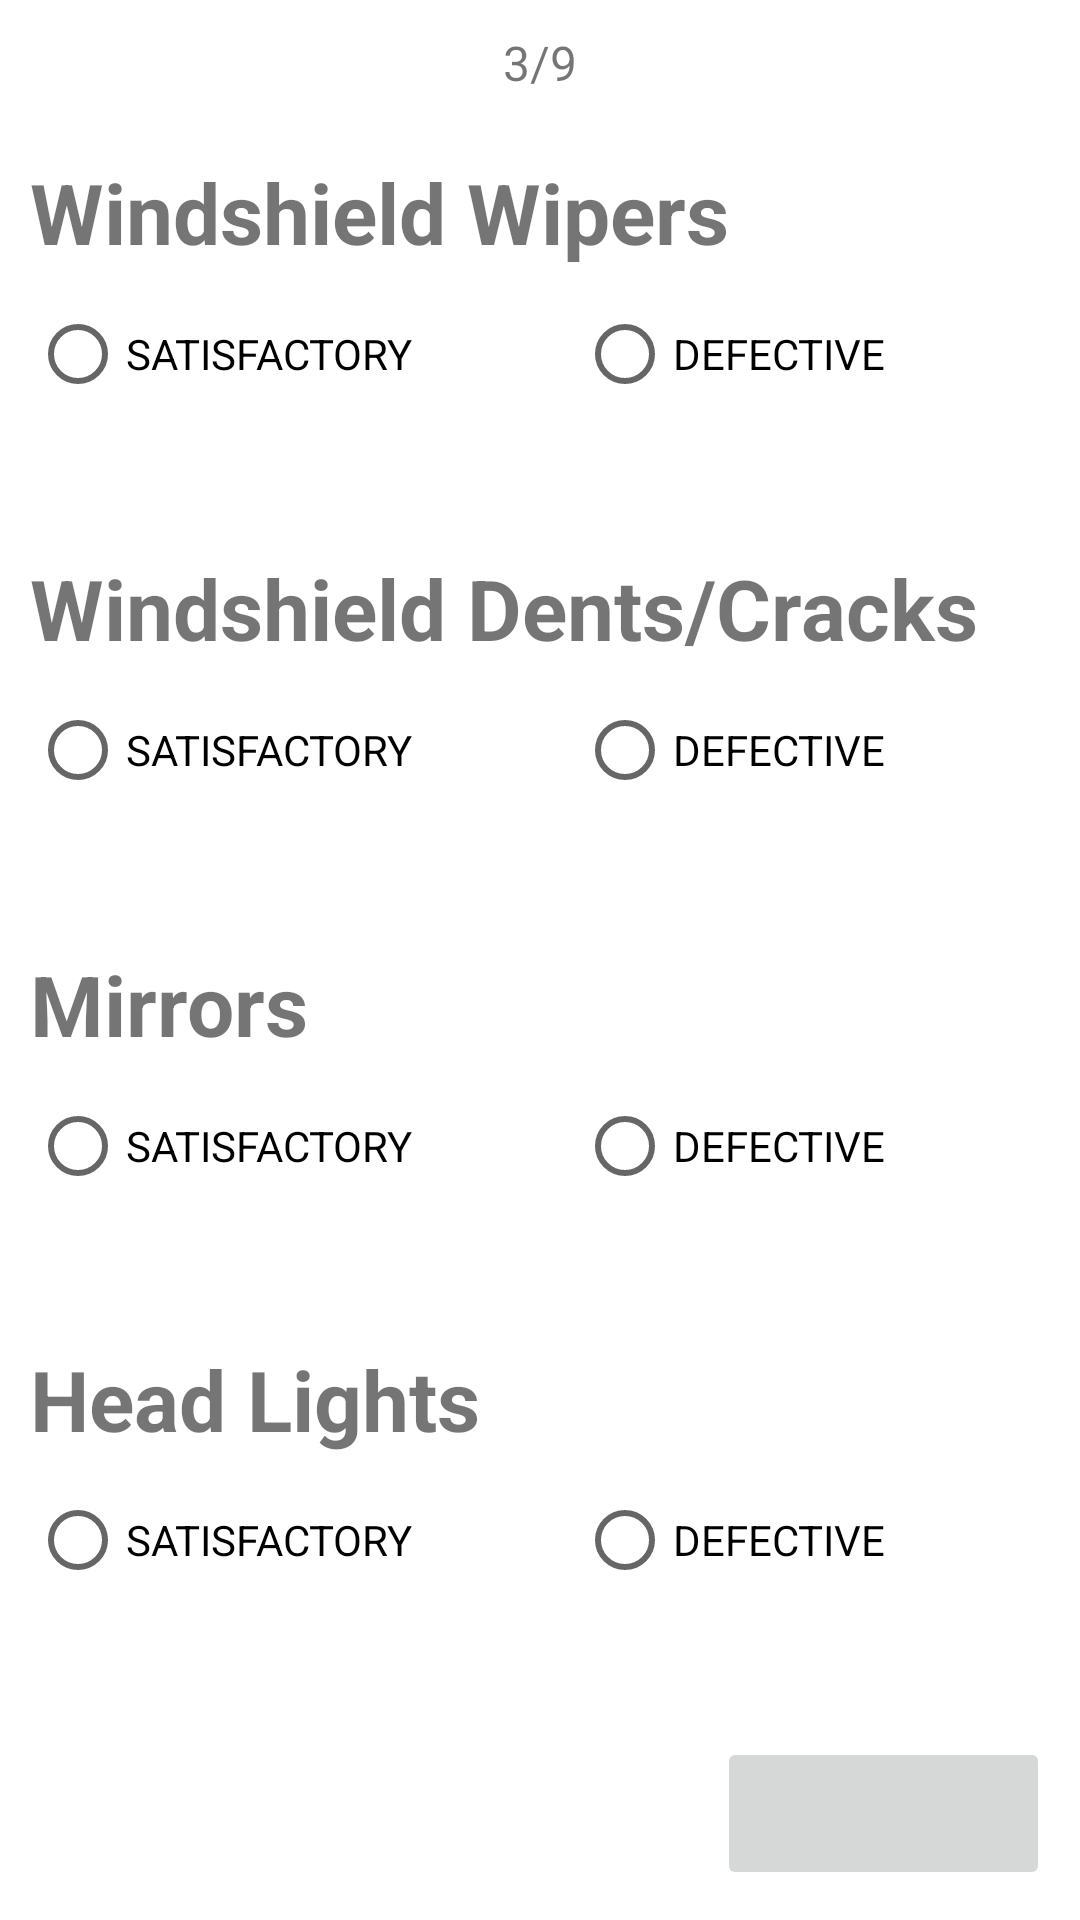

The Android layout XML behind this screen, and the referenced resources:
<!-- AndroidManifest.xml: application theme Theme.360APP -->
<!-- res/layout/activity_vehicle_pre_trip_inspection_next.xml -->
<?xml version="1.0" encoding="utf-8"?>
<LinearLayout xmlns:android="http://schemas.android.com/apk/res/android"
    xmlns:app="http://schemas.android.com/apk/res-auto"
    xmlns:tools="http://schemas.android.com/tools"
    android:layout_width="match_parent"
    android:layout_height="match_parent"
    tools:context=".Vehicle_PreTrip_Inspection_next">


    <LinearLayout
        android:layout_width="match_parent"
        android:layout_height="match_parent"
        android:layout_margin="10dp"
        android:orientation="vertical">

        <TextView
            android:id="@+id/textView_Page"
            android:layout_width="match_parent"
            android:layout_height="match_parent"
            android:layout_weight="1"
            android:text="3/9"
            android:textAlignment="center"
            android:textSize="16sp" />

        <TextView
            android:id="@+id/textView_WindshieldWipers"
            android:layout_width="match_parent"
            android:layout_height="match_parent"
            android:layout_weight="1"
            android:text="Windshield Wipers"
            android:textSize="28sp"
            android:textStyle="bold" />

        <RadioGroup
            android:id="@+id/radioGroup_WindshieldWipers"
            android:layout_width="match_parent"
            android:layout_height="wrap_content"
            android:orientation="horizontal">

            <RadioButton
                android:id="@+id/radioBtn_WindshieldWipersSatisfactory"
                android:layout_width="wrap_content"
                android:layout_height="wrap_content"
                android:layout_weight="1"
                android:onClick="onRadioButtonClicked"
                android:text="SATISFACTORY" />

            <RadioButton
                android:id="@+id/radioBtn_WindshieldWipersDefective"
                android:layout_width="wrap_content"
                android:layout_height="wrap_content"
                android:layout_weight="1"
                android:onClick="onRadioButtonClicked"
                android:text="DEFECTIVE" />
        </RadioGroup>

        <EditText
            android:id="@+id/editText_WindshieldWipersComments"
            android:layout_width="match_parent"
            android:layout_height="match_parent"
            android:layout_weight="1"
            android:ems="10"
            android:gravity="start|top"
            android:inputType=""
            android:visibility="invisible" />

        <TextView
            android:id="@+id/textView_WindshieldDentsCracks"
            android:layout_width="match_parent"
            android:layout_height="match_parent"
            android:layout_weight="1"
            android:text="Windshield Dents/Cracks"
            android:textSize="28sp"
            android:textStyle="bold" />

        <RadioGroup
            android:id="@+id/radioGroup_WindshieldDentsCracks"
            android:layout_width="match_parent"
            android:layout_height="wrap_content"
            android:orientation="horizontal">

            <RadioButton
                android:id="@+id/radioBtn_WindshieldDentsCracksSatisfactory"
                android:layout_width="wrap_content"
                android:layout_height="wrap_content"
                android:layout_weight="1"
                android:onClick="onRadioButtonClicked"
                android:text="SATISFACTORY" />

            <RadioButton
                android:id="@+id/radioBtn_WindshieldDentsCracksDefective"
                android:layout_width="wrap_content"
                android:layout_height="wrap_content"
                android:layout_weight="1"
                android:onClick="onRadioButtonClicked"
                android:text="DEFECTIVE" />

        </RadioGroup>

        <EditText
            android:id="@+id/editText_WindshieldDentsCracksComments"
            android:layout_width="match_parent"
            android:layout_height="match_parent"
            android:layout_weight="1"
            android:ems="10"
            android:gravity="start|top"
            android:inputType="textMultiLine"
            android:visibility="invisible" />

        <TextView
            android:id="@+id/textView_Mirrors"
            android:layout_width="match_parent"
            android:layout_height="match_parent"
            android:layout_weight="1"
            android:text="Mirrors"
            android:textSize="28sp"
            android:textStyle="bold" />

        <RadioGroup
            android:id="@+id/radioGroup_Mirrors"
            android:layout_width="match_parent"
            android:layout_height="wrap_content"
            android:orientation="horizontal">

            <RadioButton
                android:id="@+id/radioBtn_MirrorsSatisfactory"
                android:layout_width="wrap_content"
                android:layout_height="wrap_content"
                android:layout_weight="1"
                android:onClick="onRadioButtonClicked"
                android:text="SATISFACTORY" />

            <RadioButton
                android:id="@+id/radioBtn_MirrorsDefective"
                android:layout_width="wrap_content"
                android:layout_height="wrap_content"
                android:layout_weight="1"
                android:onClick="onRadioButtonClicked"
                android:text="DEFECTIVE" />
        </RadioGroup>

        <EditText
            android:id="@+id/editText_MirrorsComments"
            android:layout_width="match_parent"
            android:layout_height="match_parent"
            android:layout_weight="1"
            android:ems="10"
            android:gravity="start|top"
            android:inputType="textMultiLine"
            android:visibility="invisible" />

        <TextView
            android:id="@+id/textView_HeadLights"
            android:layout_width="match_parent"
            android:layout_height="match_parent"
            android:layout_weight="1"
            android:text="Head Lights"
            android:textSize="28sp"
            android:textStyle="bold" />

        <RadioGroup
            android:id="@+id/radioGroup_HeadLights"
            android:layout_width="match_parent"
            android:layout_height="wrap_content"
            android:orientation="horizontal">

            <RadioButton
                android:id="@+id/radioBtn_HeadLightsSatisfactory"
                android:layout_width="wrap_content"
                android:layout_height="wrap_content"
                android:layout_weight="1"
                android:onClick="onRadioButtonClicked"
                android:text="SATISFACTORY" />

            <RadioButton
                android:id="@+id/radioBtn_HeadLightsDefective"
                android:layout_width="wrap_content"
                android:layout_height="wrap_content"
                android:layout_weight="1"
                android:onClick="onRadioButtonClicked"
                android:text="DEFECTIVE" />
        </RadioGroup>

        <EditText
            android:id="@+id/editText_HeadLightsComments"
            android:layout_width="match_parent"
            android:layout_height="match_parent"
            android:layout_weight="1"
            android:ems="10"
            android:gravity="start|top"
            android:inputType="textMultiLine"
            android:visibility="invisible" />

        <ImageButton
            android:id="@+id/imageBtn_Move3"
            android:layout_width="111dp"
            android:layout_height="wrap_content"
            android:layout_gravity="bottom|right"
            android:minHeight="51dp"
            android:src="@drawable/ic_action_next"/>

    </LinearLayout>
</LinearLayout>
<!-- resources referenced by this layout -->
<resources>
  <style name="Theme.360APP" parent="Theme.MaterialComponents.DayNight.DarkActionBar">
          
          <item name="colorPrimary">@color/main_blue</item>
          <item name="colorPrimaryVariant">@color/main_blue</item>
          <item name="colorOnPrimary">@color/white</item>
          
          <item name="colorSecondary">@color/light_blue</item>
          <item name="colorSecondaryVariant">@color/secondary_blue</item>
          <item name="colorOnSecondary">@color/secondary_blue</item>
          
          <item name="android:statusBarColor">?attr/colorPrimaryVariant</item>
          
      </style>
  <color name="main_blue">#1E2A47</color>
  <color name="white">#FFFFFFFF</color>
  <color name="light_blue">#53C1E9</color>
  <color name="secondary_blue">#002A73</color>
</resources>
